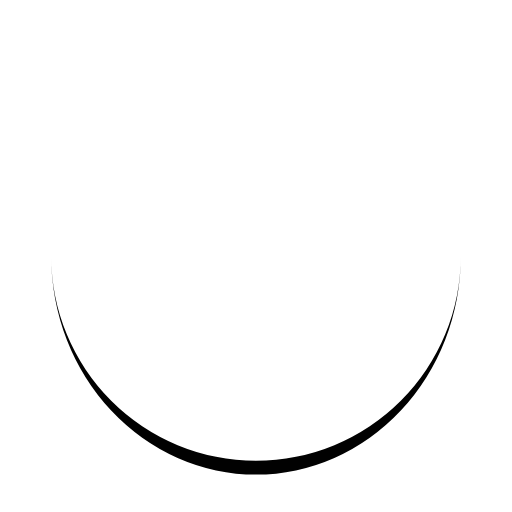
t = 0.00 s
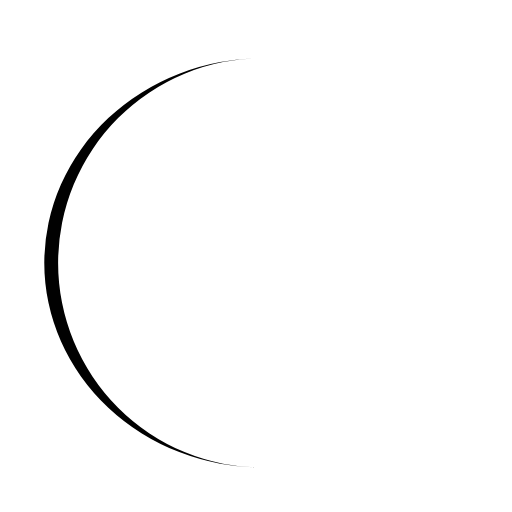
t = 0.25 s
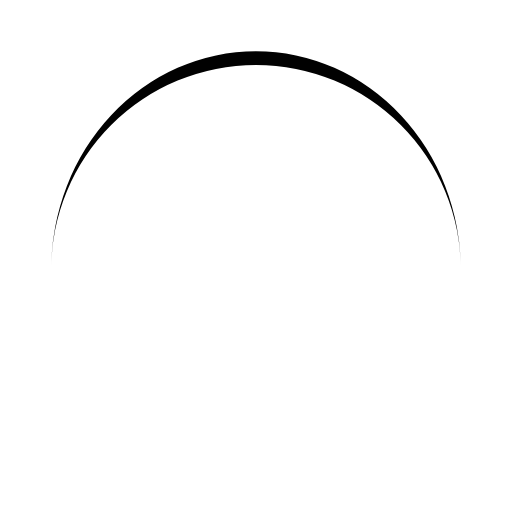
t = 0.50 s
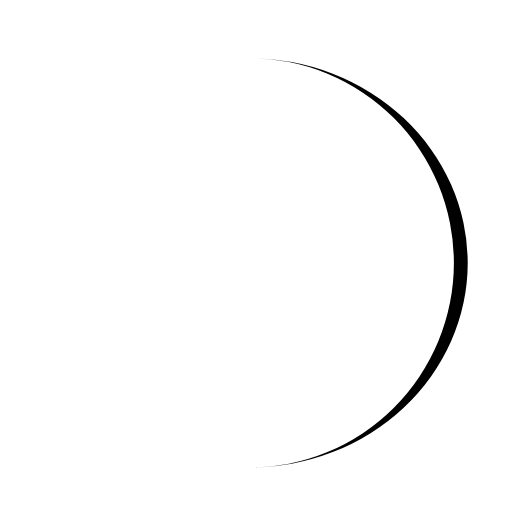
t = 0.75 s

The animated SVG that drew these frames (rendered in a browser with its animation timeline set to each time). Animation: 1 SMIL element (animateTransform=1); one cycle of 1.00 s, repeats indefinitely.

<?xml version="1.0" encoding="utf-8"?>
<svg xmlns="http://www.w3.org/2000/svg" xmlns:xlink="http://www.w3.org/1999/xlink" style="margin: auto; background: none; display: block; shape-rendering: auto;" width="100px" height="100px" viewBox="0 0 100 100" preserveAspectRatio="xMidYMid">
<path d="M10 50A40 40 0 0 0 90 50A40 42.7 0 0 1 10 50" fill="#010101" stroke="none">
  <animateTransform attributeName="transform" type="rotate" dur="1s" repeatCount="indefinite" keyTimes="0;1" values="0 50 51.35;360 50 51.35"></animateTransform>
</path>
<!-- [ldio] generated by https://loading.io/ --></svg>
